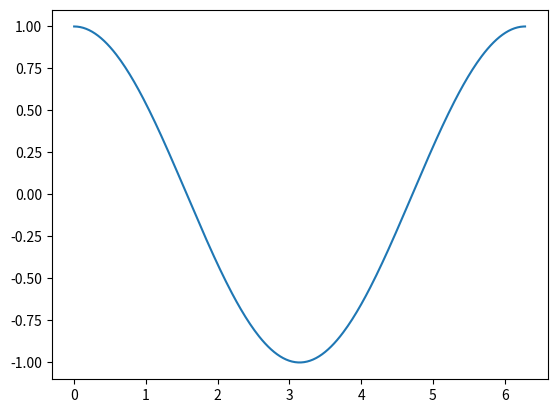
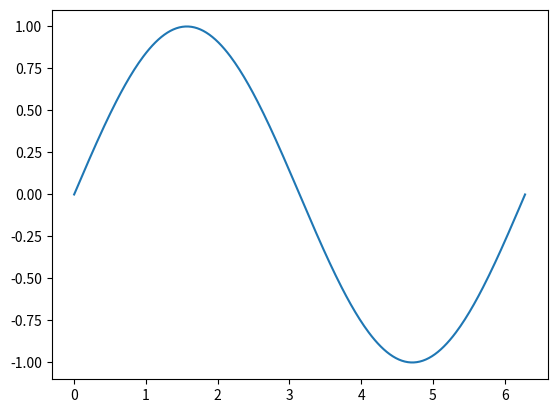

Write Python code to recreate these figures, in order.
import numpy as np
import matplotlib.pyplot as plt

x = np.linspace(0, 2*np.pi, 301)
y = np.cos(x)

z = np.sin(x)

# 创建两个绘图窗口
fig1 = plt.figure()
ax1 = fig1.add_subplot(111)
ax1.plot(x, y)
fig2 = plt.figure()
ax2 = fig2.add_subplot(111)
ax2.plot(x, z)

plt.show()